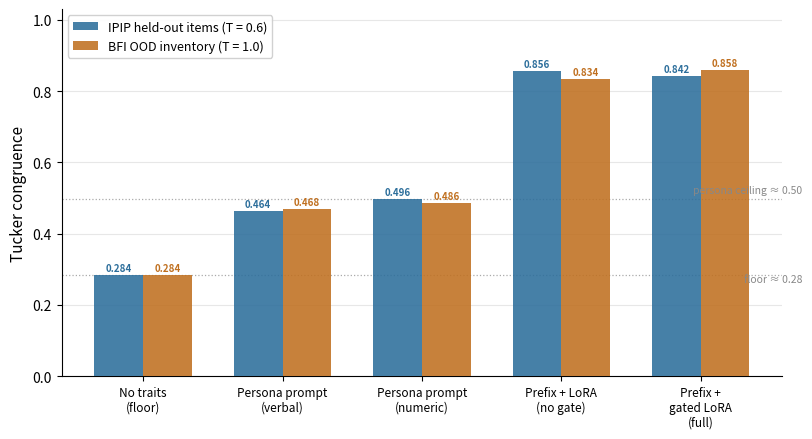

Reproduce this figure in Python.
#!/usr/bin/env python3
"""Figure 2: Ablation ladder — Tucker congruence across conditioning modes.

Data from WALKTHROUGH.md §7.5 / manuscript §5.3 (matched 3 epochs, all modes).
Output: paper/figures/fig2_ablation_bars.png
"""
import matplotlib
matplotlib.use('Agg')
import matplotlib.pyplot as plt
import numpy as np
import pathlib

pathlib.Path('paper/figures').mkdir(parents=True, exist_ok=True)

mode_labels = [
    'No traits\n(floor)',
    'Persona prompt\n(verbal)',
    'Persona prompt\n(numeric)',
    'Prefix + LoRA\n(no gate)',
    'Prefix +\ngated LoRA\n(full)',
]
ipip_vals = [0.284, 0.464, 0.496, 0.856, 0.842]
bfi_vals  = [0.284, 0.468, 0.486, 0.834, 0.858]

x = np.arange(len(mode_labels))
w = 0.35
c_ipip = '#2C6E9B'
c_bfi  = '#C07020'

fig, ax = plt.subplots(figsize=(8.2, 4.5))

b1 = ax.bar(x - w/2, ipip_vals, w,
            label='IPIP held-out items (T = 0.6)', color=c_ipip, alpha=0.88, zorder=3)
b2 = ax.bar(x + w/2, bfi_vals, w,
            label='BFI OOD inventory (T = 1.0)',   color=c_bfi,  alpha=0.88, zorder=3)

# Dotted reference lines
ax.axhline(0.284, ls=':', lw=0.9, color='#AAAAAA', zorder=2)
ax.axhline(0.496, ls=':', lw=0.9, color='#AAAAAA', zorder=2)
ax.text(4.73, 0.258, 'floor ≈ 0.28',
        ha='right', va='bottom', fontsize=7.5, color='#888888', style='italic')
ax.text(4.73, 0.508, 'persona ceiling ≈ 0.50',
        ha='right', va='bottom', fontsize=7.5, color='#888888', style='italic')

# Value labels above each bar
for b in b1:
    h = b.get_height()
    ax.text(b.get_x() + b.get_width() / 2, h + 0.006, f'{h:.3f}',
            ha='center', va='bottom', fontsize=7.0, color=c_ipip, fontweight='bold')
for b in b2:
    h = b.get_height()
    ax.text(b.get_x() + b.get_width() / 2, h + 0.006, f'{h:.3f}',
            ha='center', va='bottom', fontsize=7.0, color=c_bfi, fontweight='bold')

ax.set_ylabel('Tucker congruence', fontsize=11)
ax.set_ylim(0, 1.03)
ax.set_xticks(x)
ax.set_xticklabels(mode_labels, fontsize=8.5)
ax.legend(fontsize=9, framealpha=0.9, loc='upper left')
ax.spines['top'].set_visible(False)
ax.spines['right'].set_visible(False)
ax.yaxis.grid(True, alpha=0.3, zorder=0)

plt.tight_layout()
out = 'paper/figures/fig2_ablation_bars.png'
plt.savefig(out, dpi=300, bbox_inches='tight')
print(f'Saved {out}')
